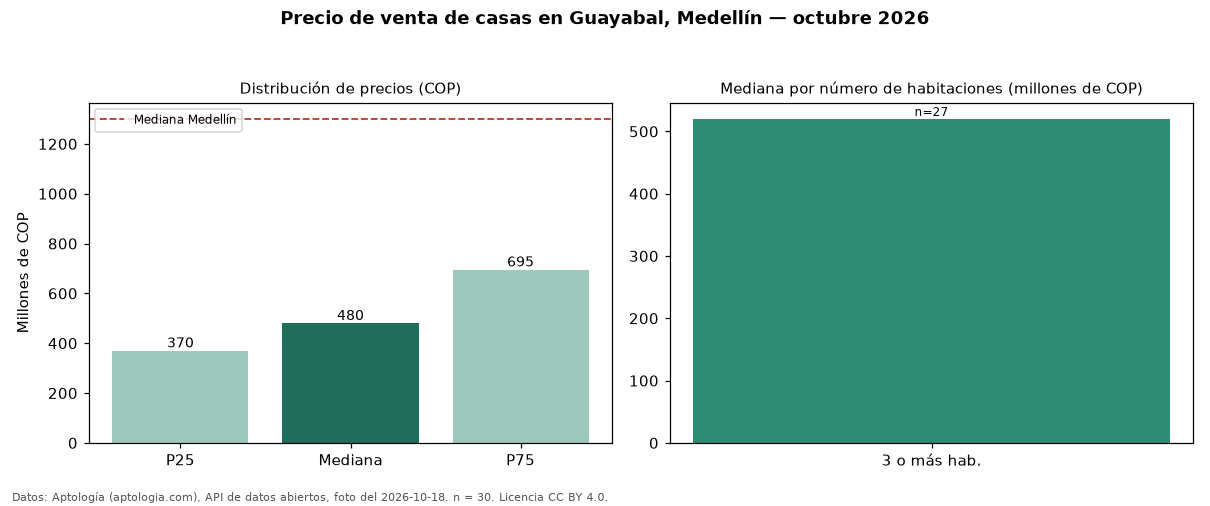

Data behind this chart, as committed beside it:
seccion, metrica, valor_cop, n
precio, p25, 370000000, 30
precio, mediana, 480000000, 30
precio, p75, 695000000, 30
precio, minimo, 280000000, 30
precio, maximo, 1580000000, 30
parqueadero, avisos_con_parqueadero, 9, 30
parqueadero, mediana_con_parqueadero, 720000000, 9
habitaciones, 3+, 520000000, 27
ciudad, mediana_ciudad, 1300000000, 
fuente, fecha_foto, 2026-10-18, 
fuente, atribucion, https://www.aptologia.com/casas-en-venta…, 
